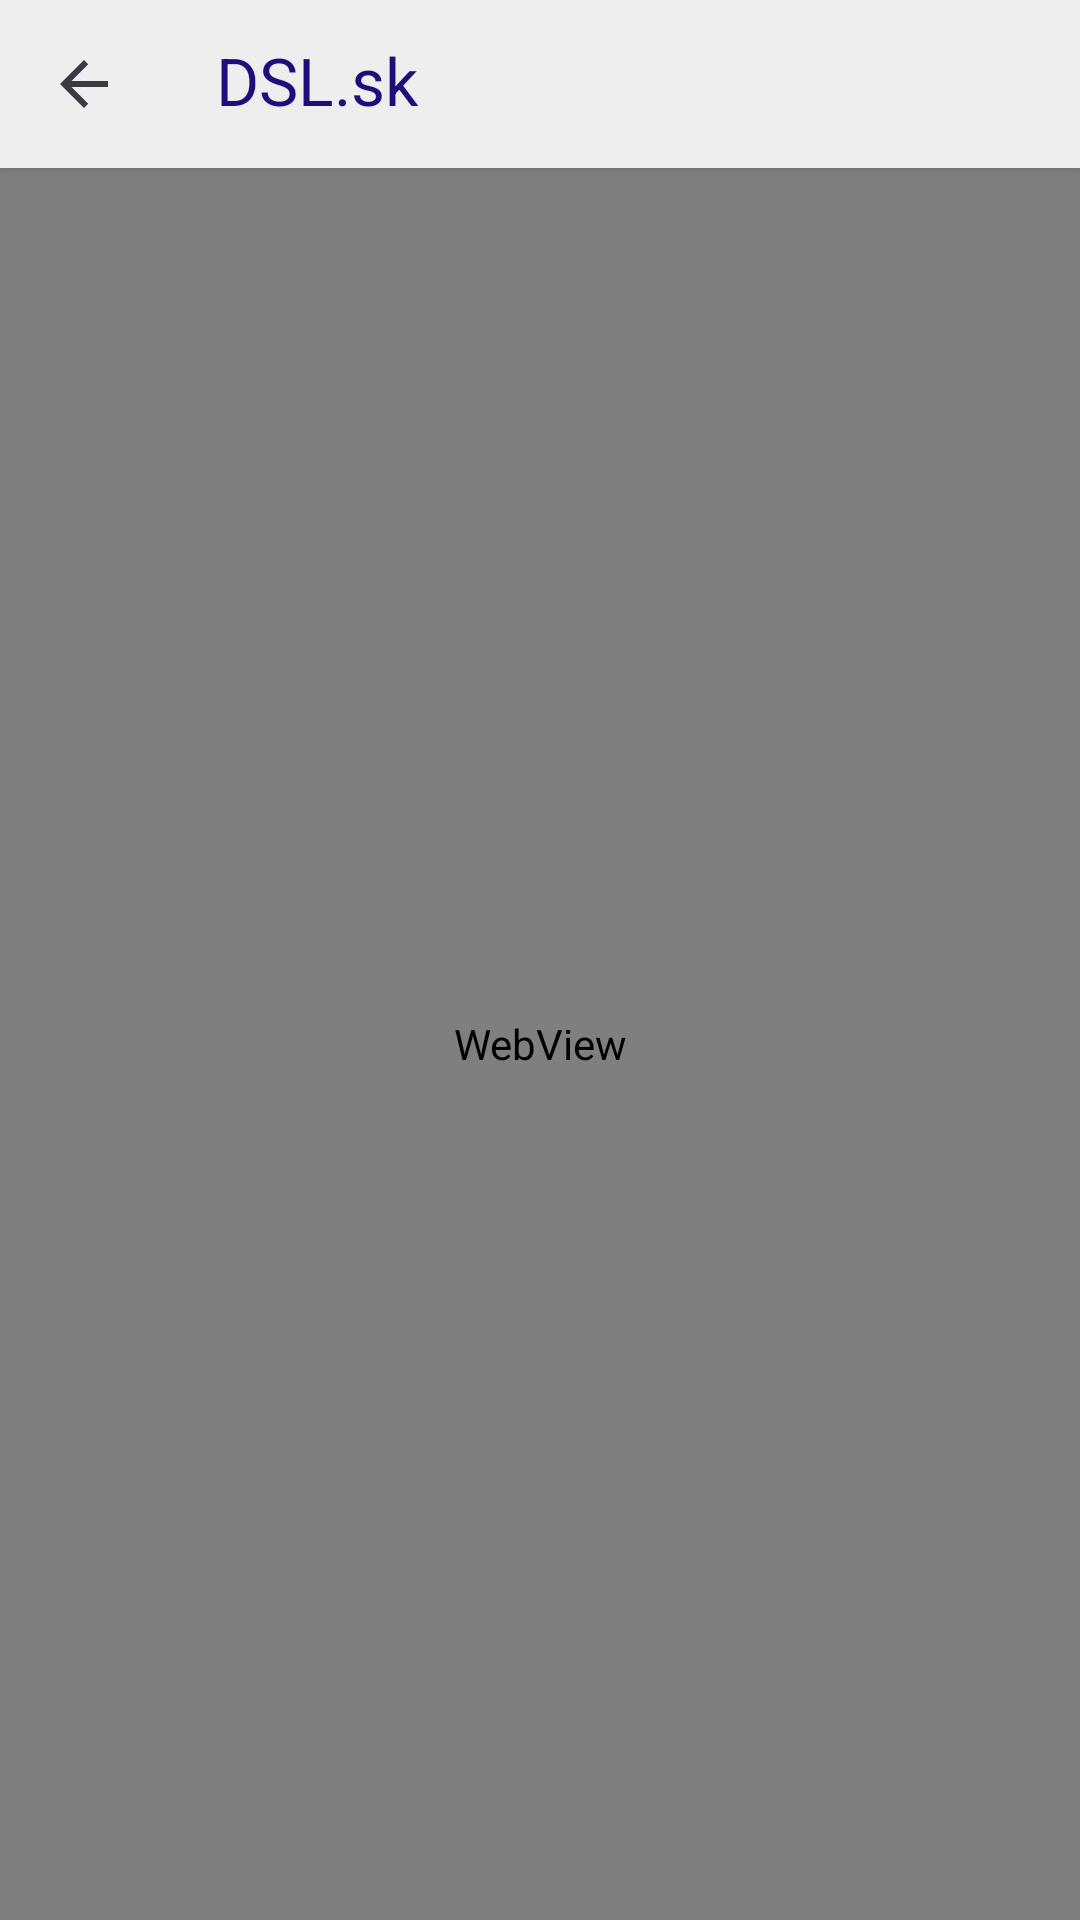

Reconstruct the res/layout file that produces this screen, plus the resources it refers to.
<!-- AndroidManifest.xml: application theme AppTheme -->
<!-- res/layout/activity_article.xml -->
<?xml version="1.0" encoding="utf-8"?>
<LinearLayout xmlns:android="http://schemas.android.com/apk/res/android"
    android:layout_width="match_parent"
    android:layout_height="match_parent"
    android:background="@color/bg"
    android:orientation="vertical">

    <LinearLayout
        android:id="@+id/topBar"
        android:layout_width="match_parent"
        android:layout_height="wrap_content"
        android:background="@color/bar"
        android:elevation="2dp"
        android:orientation="vertical">

        <Toolbar
            android:id="@+id/toolbar"
            android:layout_width="match_parent"
            android:layout_height="56dp"
            android:navigationContentDescription="@string/back"
            android:navigationIcon="@drawable/ic_arrow_back">

            <TextView
                android:id="@+id/brand"
                android:layout_width="wrap_content"
                android:layout_height="wrap_content"
                android:layout_gravity="center_vertical"
                android:includeFontPadding="false"
                android:text="@string/app_name"
                android:textColor="@color/brand"
                android:textSize="22sp" />
        </Toolbar>
    </LinearLayout>

    <FrameLayout
        android:id="@+id/content"
        android:layout_width="match_parent"
        android:layout_height="0dp"
        android:layout_weight="1">

        <WebView
            android:id="@+id/web"
            android:layout_width="match_parent"
            android:layout_height="match_parent" />

        <ProgressBar
            android:id="@+id/progress"
            android:layout_width="wrap_content"
            android:layout_height="wrap_content"
            android:layout_gravity="center"
            android:visibility="gone" />

        <include layout="@layout/error_box" />
    </FrameLayout>
</LinearLayout>
<!-- res/layout/error_box.xml (included above) -->
<?xml version="1.0" encoding="utf-8"?>
<LinearLayout xmlns:android="http://schemas.android.com/apk/res/android"
    android:id="@+id/errorBox"
    android:layout_width="match_parent"
    android:layout_height="match_parent"
    android:gravity="center"
    android:orientation="vertical"
    android:paddingLeft="32dp"
    android:paddingRight="32dp"
    android:visibility="gone">

    <TextView
        android:id="@+id/errorText"
        android:layout_width="wrap_content"
        android:layout_height="wrap_content"
        android:gravity="center"
        android:lineSpacingExtra="3sp"
        android:textColor="@color/fg"
        android:textSize="16sp" />

    <Button
        android:id="@+id/retry"
        android:layout_width="wrap_content"
        android:layout_height="wrap_content"
        android:layout_marginTop="20dp"
        android:text="@string/retry" />

    <Button
        android:id="@+id/openWeb"
        style="?android:attr/borderlessButtonStyle"
        android:layout_width="wrap_content"
        android:layout_height="wrap_content"
        android:text="@string/open_in_browser"
        android:textColor="@color/accent" />
</LinearLayout>
<!-- resources referenced by this layout -->
<resources>
  <color name="accent">#2E1A8F</color>
  <color name="bar">#EEEEEE</color>
  <color name="bg">#FBFBFB</color>
  <color name="brand">#210D79</color>
  <color name="fg">#1D1C21</color>
  <!-- drawable ic_arrow_back (drawable) -->
  <?xml version="1.0" encoding="utf-8"?>
  <vector xmlns:android="http://schemas.android.com/apk/res/android"
      android:width="24dp"
      android:height="24dp"
      android:autoMirrored="true"
      android:viewportWidth="24"
      android:viewportHeight="24">
      <path
          android:fillColor="@color/icon"
          android:pathData="M20,11H7.83l5.59,-5.59L12,4l-8,8 8,8 1.41,-1.41L7.83,13H20v-2z" />
  </vector>
  <string name="app_name">DSL.sk</string>
  <string name="back">Späť</string>
  <string name="open_in_browser">Otvoriť v prehliadači</string>
  <string name="retry">Skúsiť znova</string>
  <style name="AppTheme" parent="Platform.AppTheme">
          <item name="android:colorPrimary">@color/bar</item>
          <item name="android:colorPrimaryDark">@color/bar</item>
          <item name="android:colorAccent">@color/accent</item>
          <item name="android:colorControlNormal">@color/icon</item>
          <item name="android:colorControlActivated">@color/accent</item>
          <item name="android:colorBackground">@color/bg</item>
          <item name="android:windowBackground">@color/bg</item>
          <item name="android:textColorPrimary">@color/fg</item>
          <item name="android:textColorSecondary">@color/muted</item>
          <item name="android:actionMenuTextColor">@color/fg</item>
          <item name="android:statusBarColor">@android:color/transparent</item>
          <item name="android:windowLightStatusBar">@bool/light_bars</item>
      </style>
  <color name="icon">#3B3A42</color>
  <style name="Platform.AppTheme" parent="Base.AppTheme">
          <item name="android:navigationBarColor">@color/navbar_scrim</item>
      </style>
  <color name="muted">#5D5C66</color>
  <style name="Base.AppTheme" parent="android:Theme.Material.Light.NoActionBar" />
  <color name="navbar_scrim">#66000000</color>
</resources>
